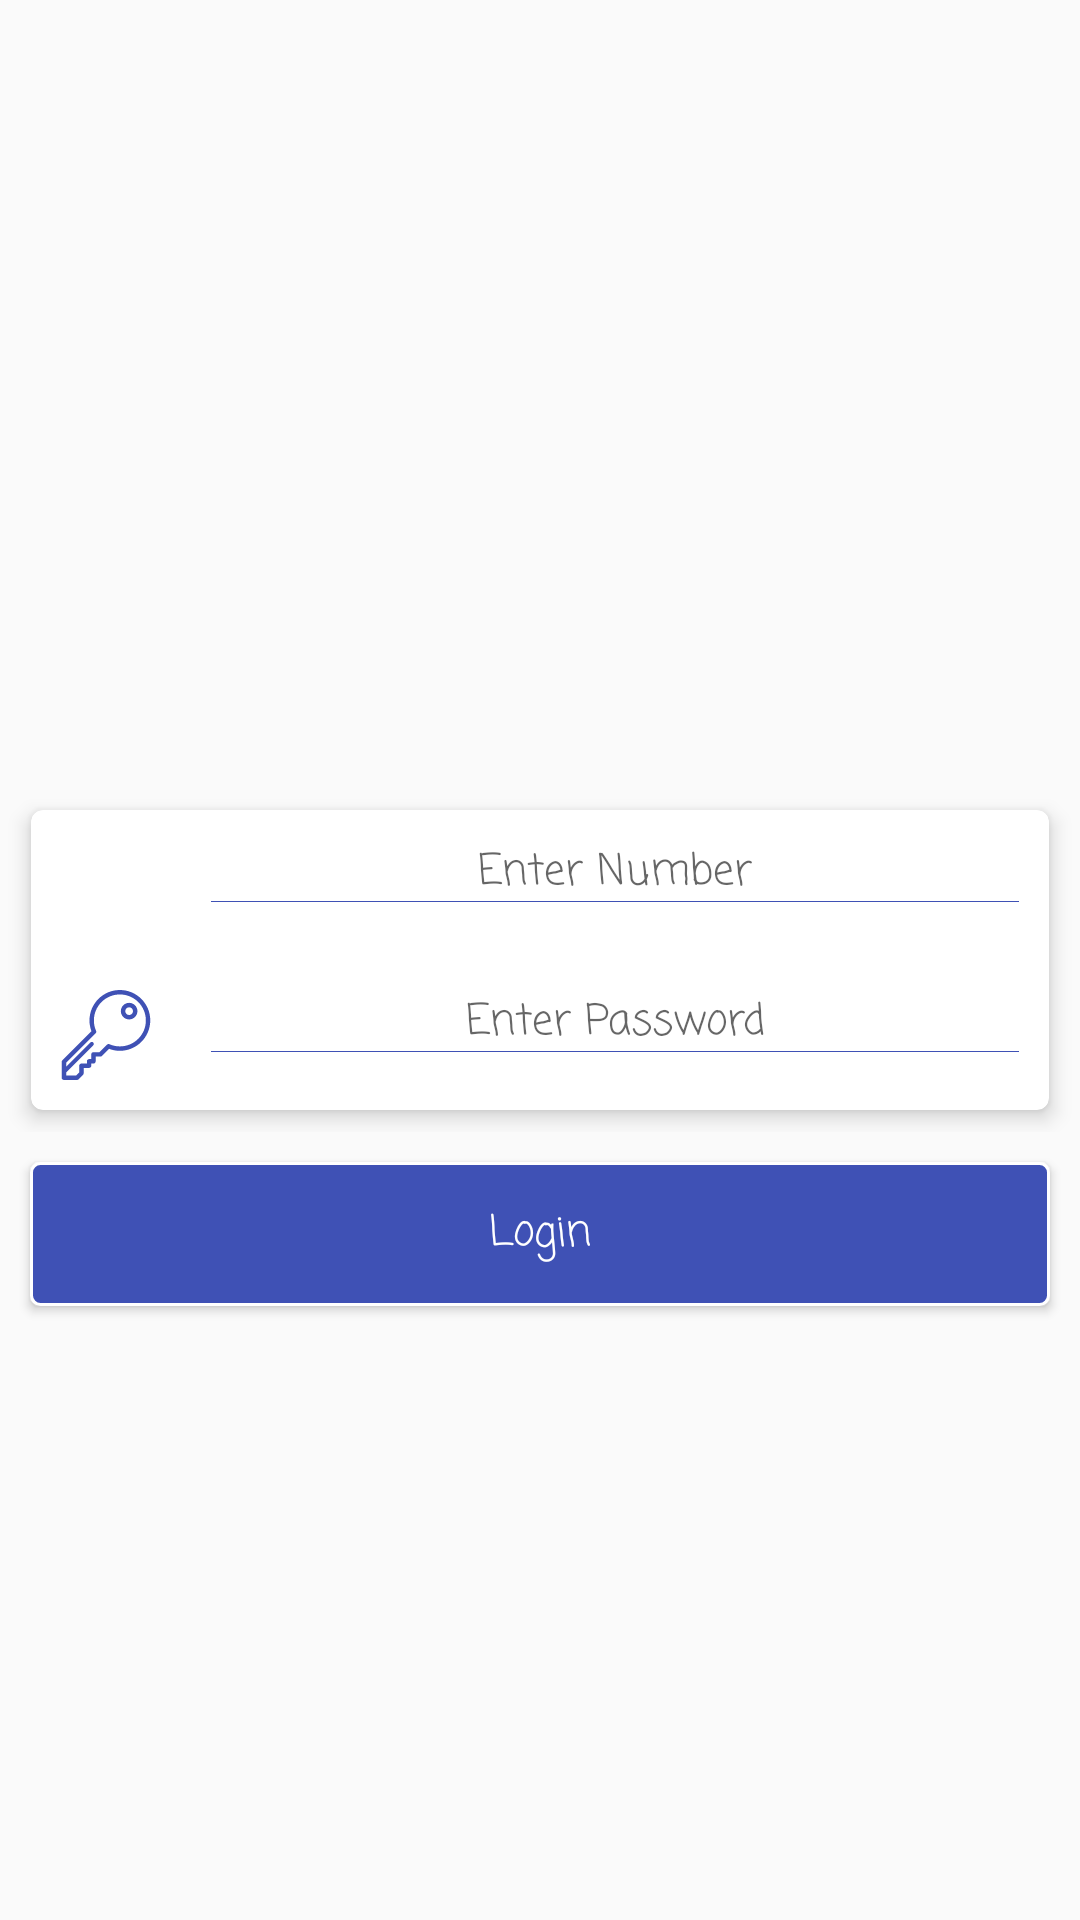

This screen was rendered from an Android layout file. Write that file and the resources it references.
<!-- AndroidManifest.xml: application theme AppTheme -->
<!-- res/layout/content_main.xml -->
<?xml version="1.0" encoding="utf-8"?>
<RelativeLayout xmlns:android="http://schemas.android.com/apk/res/android"
    xmlns:app="http://schemas.android.com/apk/res-auto"
    xmlns:tools="http://schemas.android.com/tools"
    android:id="@+id/content_main"
    android:layout_width="match_parent"
    android:layout_height="match_parent"
    app:layout_behavior="@string/appbar_scrolling_view_behavior"
    tools:context="itg8.com.kitmonitoringchild.MainActivity"
    tools:showIn="@layout/activity_main">
    <RelativeLayout
        android:id="@+id/relativeLayout"
        android:layout_width="match_parent"
        android:layout_height="wrap_content"
        android:layout_centerInParent="true">
        <android.support.v7.widget.CardView
            android:layout_width="match_parent"
            android:layout_height="wrap_content"
            style="@style/cardview_style">
            <LinearLayout
                android:layout_width="match_parent"
                android:layout_height="wrap_content"
                android:orientation="vertical">
            <LinearLayout
                android:layout_width="match_parent"
                android:layout_height="wrap_content"
                android:orientation="horizontal"
                android:layout_gravity="center_vertical">
                <ImageView
                    android:src="@drawable/ic_lock"
                    android:layout_margin="10dp"
                    android:id="@+id/img_login"
                    android:layout_width="30dp"
                    android:layout_height="30dp" />
                <EditText
                  android:id="@+id/edt_login"
                    android:layout_margin="10dp"
                    android:layout_width="match_parent"
                    android:layout_height="wrap_content"
                    style="@style/edit_text"
                   android:hint="@string/login"/>

            </LinearLayout>

                <LinearLayout
                    android:layout_width="match_parent"
                    android:layout_height="wrap_content"
                    android:orientation="horizontal"
                    android:layout_gravity="center_vertical">
                    <ImageView
                        android:src="@drawable/ic_key"
                        android:layout_margin="10dp"
                        android:id="@+id/img_pswd"
                        android:layout_width="30dp"
                        android:layout_height="30dp" />
                    <EditText
                        android:id="@+id/edt_pswd"
                        android:layout_margin="10dp"
                        android:layout_width="match_parent"
                        android:layout_height="wrap_content"
                        style="@style/edit_text"
                     android:hint="Enter Password"/>

                </LinearLayout>

            </LinearLayout>

        </android.support.v7.widget.CardView>
    </RelativeLayout>
    <TextView
        android:id="@+id/txt_setError"
        android:layout_width="wrap_content"
        android:layout_height="wrap_content"
        android:layout_centerInParent="true"
        android:layout_below="@+id/relativeLayout"
        android:layout_above="@+id/btn_login"
        android:layout_margin="10dp"
        style="@style/text_view_style"
        android:visibility="gone"/>

    <Button
     android:id="@+id/btn_login"
        android:layout_width="match_parent"
        android:layout_height="wrap_content"
        android:layout_below="@+id/relativeLayout"
        android:layout_margin="10dp"
        android:background="@drawable/button_background"
        android:text="Login"
        style="@style/button_login"/>



</RelativeLayout>
<!-- res/layout/activity_main.xml (included above) -->
<?xml version="1.0" encoding="utf-8"?>
<android.support.design.widget.CoordinatorLayout xmlns:android="http://schemas.android.com/apk/res/android"
    xmlns:app="http://schemas.android.com/apk/res-auto"
    xmlns:tools="http://schemas.android.com/tools"
    android:layout_width="match_parent"
    android:layout_height="match_parent"
    android:fitsSystemWindows="true"
    tools:context="itg8.com.kitmonitoringchild.MainActivity">

    <android.support.design.widget.AppBarLayout
        android:layout_width="match_parent"
        android:layout_height="wrap_content"
        android:theme="@style/AppTheme.AppBarOverlay">

        <android.support.v7.widget.Toolbar
            android:id="@+id/toolbar"
            android:layout_width="match_parent"
            android:layout_height="?attr/actionBarSize"
            android:background="?attr/colorPrimary"
            app:popupTheme="@style/AppTheme.PopupOverlay" />

    </android.support.design.widget.AppBarLayout>

    <include layout="@layout/content_main" />

    <android.support.design.widget.FloatingActionButton
        android:id="@+id/fab"
        android:visibility="gone"
        android:layout_width="wrap_content"
        android:layout_height="wrap_content"
        android:layout_gravity="bottom|end"
        android:layout_margin="@dimen/fab_margin"
        app:srcCompat="@android:drawable/ic_dialog_email" />

</android.support.design.widget.CoordinatorLayout>
<!-- resources referenced by this layout -->
<resources>
  <dimen name="fab_margin">16dp</dimen>
  <!-- drawable button_background (drawable) -->
  <?xml version="1.0" encoding="utf-8"?>
  <shape xmlns:android="http://schemas.android.com/apk/res/android"
      android:shape="rectangle">
      <stroke android:width="1dp" android:color="@color/colorWhite"
          ></stroke>
  
  <solid android:color="@color/colorPrimary"></solid>
      <corners android:radius="03dp"></corners>
  
  </shape>
  <string name="login">Enter Number</string>
  <style name="AppTheme.AppBarOverlay" parent="ThemeOverlay.AppCompat.Dark.ActionBar" />
  <style name="AppTheme.PopupOverlay" parent="ThemeOverlay.AppCompat.Light" />
  <style name="button_login">
  
          <item name="android:textAppearance">?android:attr/textAppearanceMedium</item>
          <item name="android:textColor">@color/colorWhite</item>
          <item name="android:fontFamily">casual</item>
          <item name="android:textSize">@dimen/text_font</item>
          <item name="android:textStyle">normal</item>
          <item name="android:background">@drawable/button_background</item>
          <item name="android:layout_marginRight">10dp</item>
          <item name="android:layout_marginLeft">10dp</item>
          <item name="android:shadowColor">@color/colorPrimary</item>
          <item name="android:shadowDx">05</item>
          <item name="android:shadowDy">05</item>
          <item name="android:layout_marginTop">10dp</item>
          <item name="android:elevation">05dp</item>
  
  
      </style>
  <style name="cardview_style" parent="CardView">
          <item name="cardCornerRadius">4dp</item>
          <item name="cardElevation">4dp</item>
          <item name="cardPreventCornerOverlap">true</item>
          <item name="cardUseCompatPadding">true</item>
          <item name="android:layout_marginRight">05dp</item>
          <item name="android:layout_marginLeft">05dp</item>
      </style>
  <style name="edit_text">
          <item name="android:textAppearance">?android:attr/textAppearanceMedium</item>
          <item name="android:textColor">@color/colorBlack</item>
          <item name="android:fontFamily">casual</item>
          <item name="android:textSize">@dimen/text_font</item>
          <item name="android:textStyle">normal</item>
          <item name="android:gravity">center_horizontal</item>
          <item name="android:tint">@color/colorPrimary</item>
          <item name="android:background">@drawable/edt_back</item>
          <item name="android:singleLine">true</item>
  
  
      </style>
  <style name="text_view_style">
          <item name="android:textAppearance">?android:attr/textAppearanceMedium</item>
          <item name="android:textColor">@color/colorPrimary</item>
          <item name="android:fontFamily">casual</item>
          <item name="android:textSize">@dimen/text_font</item>
          <item name="android:textStyle">normal</item>
  
      </style>
  <style name="AppTheme" parent="Theme.AppCompat.Light.DarkActionBar">
          
          <item name="colorPrimary">@color/colorPrimary</item>
          <item name="colorPrimaryDark">@color/colorPrimaryDark</item>
          <item name="colorAccent">@color/colorAccent</item>
      </style>
  <color name="colorWhite">#FFffff</color>
  <color name="colorPrimary">#3F51B5</color>
  <dimen name="text_font">14sp</dimen>
  <color name="colorBlack">#000000</color>
  <!-- drawable edt_back (drawable) -->
  <?xml version="1.0" encoding="utf-8"?>
  <layer-list xmlns:android="http://schemas.android.com/apk/res/android">
      <item
          android:top="-25dp"
          android:left="-25dp"
          android:right="-25dp"
          android:bottom="1dp">
          <shape android:shape="rectangle">
              <stroke android:width="1px" android:color="@color/colorPrimary"/>
          </shape>
      </item>
  
  
  </layer-list>
  <color name="colorPrimaryDark">#303F9F</color>
  <color name="colorAccent">#FF4081</color>
</resources>
